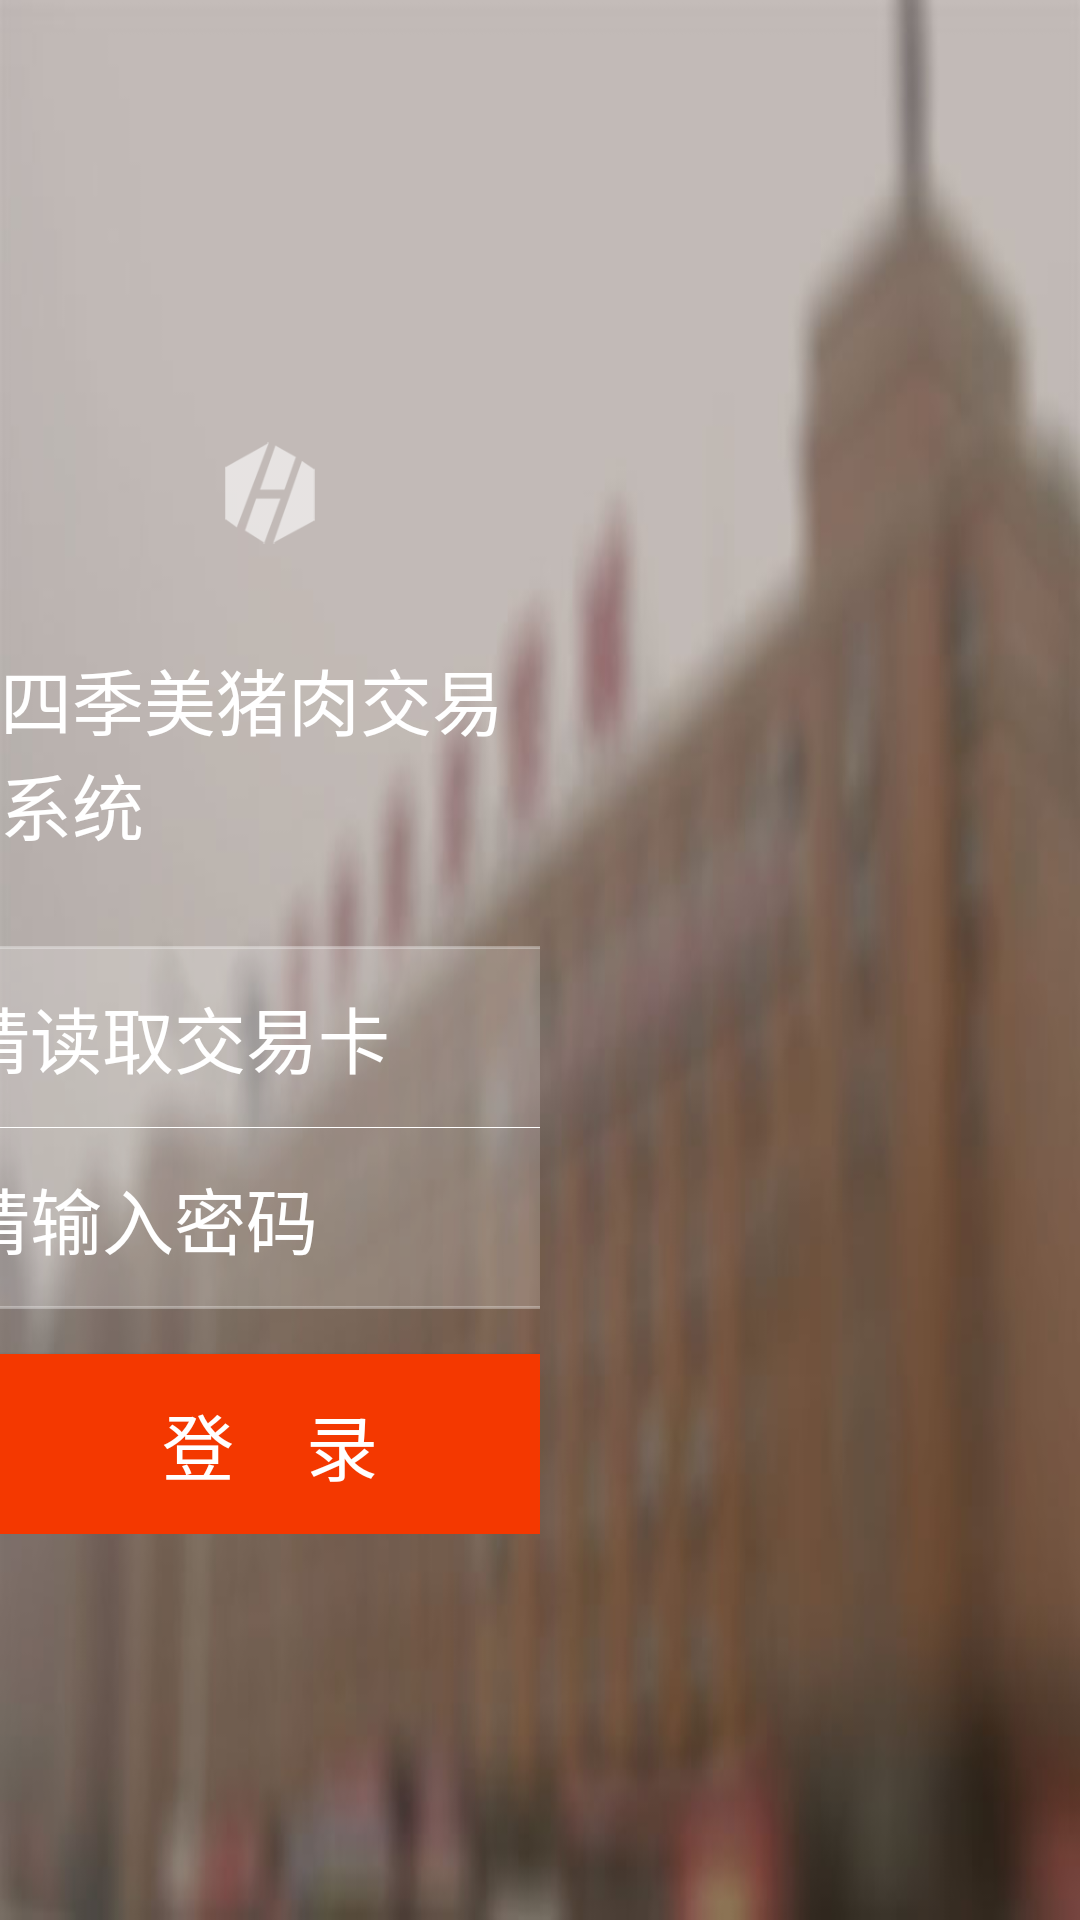

Produce the Android XML layout that renders to this screen, including the resource entries it uses.
<!-- AndroidManifest.xml: application theme AppTheme -->
<!-- res/layout/activity_login.xml -->
<?xml version="1.0" encoding="utf-8"?>
<LinearLayout xmlns:android="http://schemas.android.com/apk/res/android"
    xmlns:app="http://schemas.android.com/apk/res-auto"
    xmlns:tools="http://schemas.android.com/tools"
    android:layout_width="match_parent"
    android:layout_height="match_parent"
    android:orientation="horizontal"
    android:background="@mipmap/loginbg"
    tools:context="com.example.meat.LoginActivity">

    <EditText
        android:layout_width="0px"
        android:layout_height="0px"
        android:ems="10"/>

    <LinearLayout
        android:layout_width="match_parent"
        android:layout_height="wrap_content"
        android:orientation="vertical"
        android:layout_gravity="center|center_horizontal"
        android:layout_weight="1">
        <ImageView
            android:src="@mipmap/logo"
            android:layout_width="90px"
            android:layout_height="wrap_content"
            android:id="@+id/imageView1"
            android:layout_gravity="center" />
        <TextView
            android:text="四季美猪肉交易系统"
            android:id="@+id/tvlogo"
            style="@style/logintext" />
        <LinearLayout
            android:id="@+id/lllogin"
            android:orientation="vertical"
            style="@style/loginbg"
            android:background="@drawable/loginbg">

            <EditText
                android:id="@+id/etcard"
                style="@style/logininput"
                android:drawableLeft="@mipmap/card_white"
                android:hint="请读取交易卡"
                android:inputType="textVisiblePassword"
                android:focusableInTouchMode="false"
                android:maxLength="10" />
            <View
                android:id="@+id/div_tab_bar"
                android:layout_width="match_parent"
                android:layout_height="1px"
                android:background="#ffffffff" />
            <EditText
                android:inputType="numberPassword"
                android:id="@+id/etpassword"
                android:drawableLeft="@mipmap/pass_white"
                android:hint="请输入密码"
                style="@style/logininput"
                android:maxLength="8"
                android:ems="10"  />
        </LinearLayout>

        <Button
            android:id="@+id/btnlogin"
            style="@style/btnbig"
            android:background="@drawable/btn"
            android:onClick="btnlogin"
            android:text="登　录" />
    </LinearLayout>
    <LinearLayout
        android:layout_width="match_parent"
        android:layout_height="wrap_content"
        android:orientation="vertical"
        android:layout_gravity="center|center_vertical"
        android:layout_weight="1">
<LinearLayout
    android:id="@+id/keylayout"
    android:layout_width="wrap_content"
    android:layout_height="wrap_content"
    android:background="@drawable/loginbg"
    android:layout_gravity="center|center_vertical"
    android:padding="5dp"
    android:visibility="gone">
        <android.inputmethodservice.KeyboardView
            android:id="@+id/keyboardview"
            android:layout_width="fill_parent"
            android:layout_height="wrap_content"
            android:layout_alignParentBottom="true"
            android:layout_gravity="center|center_vertical"
            android:background="#00ffffff"
            android:focusable="true"
            android:keyBackground="@drawable/calculator_button_bg"
            android:keyTextColor="@color/colorWhite"
            android:keyTextSize="30.0sp"
            android:shadowColor="#ffffffff"
            android:shadowRadius="0.0"
            android:visibility="gone"/>
</LinearLayout>
    </LinearLayout>

</LinearLayout>
<!-- resources referenced by this layout -->
<resources>
  <color name="colorWhite">#ffffff</color>
  <!-- drawable btn (drawable) -->
  <?xml version="1.0" encoding="utf-8"?>
  <selector xmlns:android="http://schemas.android.com/apk/res/android">
      <item android:state_pressed="false">
          <shape>
              <solid android:color="#fff43800"></solid>
              <corners android:radius="5dip"></corners>
              <stroke android:color="#50ffffff" android:width="0dip"/>
          </shape>
      </item>
      <item android:state_pressed="true">
          <shape>
              <solid android:color="#ffa200"></solid>
              <corners android:radius="5dp"></corners>
              <stroke android:color="#50ffffff" android:width="0dip"/>
          </shape>
      </item>
  </selector>
  <!-- drawable loginbg (drawable) -->
  <?xml version="1.0" encoding="utf-8"?>
  <shape xmlns:android="http://schemas.android.com/apk/res/android">
      <solid android:color="#30ffffff"></solid>
      <corners android:radius="5dip"></corners>
      <stroke android:color="#50ffffff" android:width="1dip"/>
  </shape>
  <!-- mipmap loginbg (drawable) -->
  <?xml version="1.0" encoding="utf-8"?>
  <shape xmlns:android="http://schemas.android.com/apk/res/android">
      <solid android:color="#30ffffff"></solid>
      <corners android:radius="5dip"></corners>
      <stroke android:color="#50ffffff" android:width="1dip"/>
  </shape>
  <style name="btnbig">
          <item name="android:layout_width">300sp</item>
          <item name="android:layout_height">60sp</item>
          <item name="android:textSize">24sp</item>
          <item name="android:layout_gravity">center</item>
          <item name="android:textColor">#ffffff</item>
          <item name="android:gravity">center</item>
      </style>
  <style name="loginbg">
          <item name="android:layout_width">300sp</item>
          <item name="android:gravity">center</item>
          <item name="android:layout_gravity">center</item>
          <item name="android:textColor">#ffffff</item>
          <item name="android:layout_height">121sp</item>
          <item name="android:layout_marginTop">15sp</item>
          <item name="android:layout_marginBottom">15sp</item>
      </style>
  <style name="logininput">
          <item name="android:layout_width">match_parent</item>
          <item name="android:layout_height">60sp</item>
          <item name="android:padding">10sp</item>
          <item name="android:background">#00ff0000</item>
          <item name="android:textColorHint">#ffffffff</item>
          <item name="android:textColor">#ffffffff</item>
          <item name="android:drawablePadding">10sp</item>
      </style>
  <style name="logintext">
          <item name="android:textSize">24sp</item>
          <item name="android:textColor">@color/colorWhite</item>
          <item name="android:layout_gravity">center</item>
          <item name="android:layout_height">wrap_content</item>
          <item name="android:layout_width">wrap_content</item>
          <item name="android:layout_marginBottom">15sp</item>
          <item name="android:layout_marginTop">15sp</item>
      </style>
  <style name="AppTheme" parent="Theme.AppCompat.Light.NoActionBar">
          
          <item name="colorPrimary">@color/colorPrimary</item>
          <item name="colorPrimaryDark">@color/colorPrimaryDark</item>
          <item name="colorAccent">@color/colorAccent</item>
          <item name="android:textSize">24sp</item>
      </style>
  <color name="colorPrimary">#3F51B5</color>
  <color name="colorPrimaryDark">#303F9F</color>
  <color name="colorAccent">#FF4081</color>
</resources>
